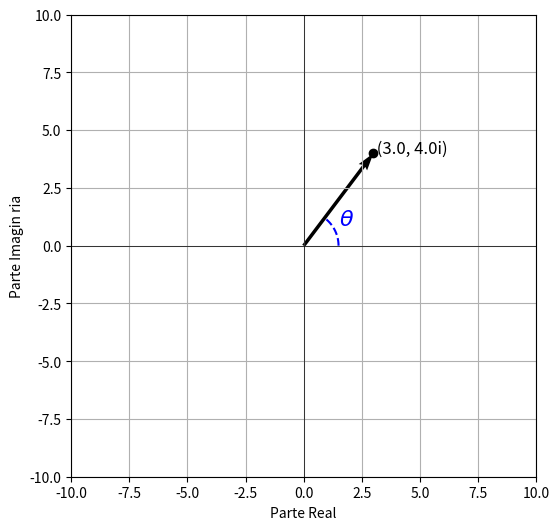

This figure's Python source: (Note: this script raises an exception after producing the figure.)
import matplotlib.pyplot as plt
import numpy as np
# Definindo o numero complexo
z = 3 + 4j
# Obter as partes real e imaginaria
a = z.real
b = z.imag
# Calcular o modulo e o angulo theta
r = np.abs(z)
theta = np.angle(z) # em radianos
# Criar a figura e o eixo
plt.figure(figsize=(6, 6))
plt.axhline(0, color='black', linewidth=0.5)
plt.axvline(0, color='black', linewidth=0.5)
# Plotar o vetor correspondente ao numero complexo
plt.quiver(0, 0, a, b, angles='xy', scale_units='xy', scale=1, color='black')
 # Adicionar o ponto final do vetor e as coordenadas
plt.plot(a, b, 'ko') # ponto vermelho no final do vetor
plt.text(a, b, f' ({a}, {b}i)', fontsize=12, color='black')
 # Adicionar a indica o do angulo theta mais proximo da base do vetor
angle_annotation = np.linspace(0, theta, 100)
radius = 1.5 # raio menor para a base do vetor
plt.plot(radius * np.cos(angle_annotation), radius * np.sin(angle_annotation), 'b--',
label=r'$\theta$')
# Adicionar um texto para theta na base do vetor
plt.text(radius * np.cos(theta/2) + 0.2, radius * np.sin(theta/2) + 0.2, r'$\theta$',
fontsize=16, color='blue')
# Ajustar limites do grafico
plt.xlim(-10, 10)
plt.ylim(-10, 10)
# Adicionar rotulos
plt.xlabel('Parte Real')
plt.ylabel('Parte Imagin ria')
# Grid para melhor visualizacaoo
plt.grid(True)
# Salvar a figura como imagem
plt.savefig('numero_complexo.png')
plt.show()
plt.close()

# Importando as bibliotecas necessarias
import numpy as np
%pip install qutip

from qutip import Bloch, basis
import matplotlib.pyplot as plt
# Parametros do qubit (coeficientes alfa e beta)
alpha = 1/np.sqrt(3)
beta = (np.sqrt(2)/np.sqrt(3)) * np.exp(1j * np.pi / 4)
# Definindo o estado quantico |psi> = alpha|0> + beta|1>
psi = alpha * basis(2, 0) + beta * basis(2, 1)
# Criando a esfera de Bloch
b = Bloch()
# Personalizando os rotulos dos eixos
b.xlabel = [r'$\left| + \right\rangle$', r'$\left|- \right\rangle$'] # Eixo X
b.ylabel = [r'$\left| i \right\rangle$', r'$\left|-i \right\rangle$'] # Eixo Y
b.add_states(psi)
b.show()

# Importando as bibliotecas necessarias
import numpy as np
%pip install qutip

from qutip import Bloch, basis
import matplotlib.pyplot as plt

#Parametros do qubit (coeficientes alfa e beta)
alpha = 1
beta = 0
# Definindo o estado quantico |psi> = alpha|0> + beta|1>
psi = alpha * basis(2, 0) + beta * basis(2, 1)
# Criando a esfera de Bloch
b = Bloch()
# Personalizando os rotulos dos eixos
b.xlabel = [r'$\left| + \right\rangle$', r'$\left|- \right\rangle$'] # Eixo X
b.ylabel = [r'$\left| i \right\rangle$', r'$\left|-i \right\rangle$'] # Eixo Y
b.add_states(psi)
b.show()

# Importando as bibliotecas necessarias
%pip install qutip
import numpy as np
from qutip import Bloch, basis,sigmax
import matplotlib.pyplot as plt
# Parametros do qubit (coeficientes alfa e beta)
alpha = 1
beta = 0
# Definindo o estado quantico |psi> = alpha|0> + beta|1>
psi = alpha * basis(2, 0) + beta * basis(2, 1)
#Aplicando a porta X
X_gate = sigmax() # Matriz da porta X
psi_after = X_gate*psi # Aplicacao da porta X no estado
# Criando a esfera de Bloch
b = Bloch()
# Personalizando os rotulos dos eixos
b.xlabel = [r'$\left| + \right\rangle$', r'$\left|- \right\rangle$'] # Eixo X
b.ylabel = [r'$\left| i \right\rangle$', r'$\left|-i \right\rangle$'] # Eixo Y
b.add_states(psi_after)
b.show()

%pip install qutip
import numpy as np
from qutip import Bloch, basis
import matplotlib.pyplot as plt
# Coeficientes para o estado |i>
alpha = 1 / np.sqrt(2)
beta =-1j / np.sqrt(2)
# Definindo o estado quantico |psi> = alpha|0> + beta|1>
psi = alpha * basis(2, 0) + beta * basis(2, 1)
# Criando a esfera de Bloch
b = Bloch()
# Personalizando os rotulos dos eixos
b.xlabel = [r'$\left| + \right\rangle$', r'$\left|- \right\rangle$'] # Eixo X
b.ylabel = [r'$\left| i \right\rangle$', r'$\left|-i \right\rangle$'] # Eixo Y
b.zlabel = [r'$|0\rangle$', r'$|1\rangle$'] # Opcional: Eixo Z
# Adicionando o estado a esfera
b.add_states(psi)
# Mostrando a esfera de Bloch
b.show()

%pip install qutip
import numpy as np
from qutip import Bloch, basis
import matplotlib.pyplot as plt
# Coeficientes para o estado |i>
alpha = 1 / np.sqrt(2)
beta = 1j / np.sqrt(2)
# Definindo o estado quantico |psi> = alpha|0> + beta|1>
psi = alpha * basis(2, 0) + beta * basis(2, 1)
# Criando a esfera de Bloch
b = Bloch()
# Personalizando os rotulos dos eixos
b.xlabel = [r'$\left| + \right\rangle$', r'$\left|- \right\rangle$'] # Eixo X
b.ylabel = [r'$\left| i \right\rangle$', r'$\left|-i \right\rangle$'] # Eixo Y
b.zlabel = [r'$|0\rangle$', r'$|1\rangle$'] # Opcional: Eixo Z
# Adicionando o estado a esfera
b.add_states(psi)
# Mostrando a esfera de Bloch
b.show()

 # Importando as bibliotecas necess rias
%pip install qutip
import numpy as np
from qutip import Bloch, basis
import matplotlib.pyplot as plt
# Par metros do qubit (coeficientes alfa e beta)
alpha = 1 / np.sqrt(2)
beta =-1 / np.sqrt(2)
# Definindo o estado qu ntico |psi> = alpha|0> + beta|1>
psi = alpha * basis(2, 0) + beta * basis(2, 1)
# Criando a esfera de Bloch
b = Bloch()
# Personalizando os r tulos dos eixos
b.xlabel = [r'$\left| + \right\rangle$', r'$\left|- \right\rangle$'] # Eixo X
b.ylabel = [r'$\left| i \right\rangle$', r'$\left|-i \right\rangle$'] # Eixo Y
b.add_states(psi)
b.show()

 # Importando as bibliotecas necessarias
%pip install qutip
import numpy as np
from qutip import Bloch, basis, sigmay
import matplotlib.pyplot as plt
# Parametros do qubit (coeficientes alfa e beta)
alpha = 1 / np.sqrt(2)
beta =-1 / np.sqrt(2)
# Definindo o estado quantico |psi> = alpha|0> + beta|1>
psi = alpha * basis(2, 0) + beta * basis(2, 1)
#Aplicando a porta Y
Y_gate = sigmay() # Matriz da porta Y
psi_after = Y_gate*psi # Aplicacao da porta Y no estado
# Criando a esfera de Bloch
b = Bloch()
# Personalizando os rotulos dos eixos
b.xlabel = [r'$\left| + \right\rangle$', r'$\left|- \right\rangle$'] # Eixo X
b.ylabel = [r'$\left| i \right\rangle$', r'$\left|-i \right\rangle$'] # Eixo Y
b.add_states(psi_after)
b.show()

from qiskit import QuantumCircuit, Aer, transpile
from qiskit.visualization import plot_histogram
from math import sqrt
import matplotlib.pyplot as plt
def teleportar_estado(alpha, beta):
    qc = QuantumCircuit(3, 2)
    # Qubit 0: A1- estado a ser teleportado
    # Qubit 1: A2- qubit de Alice, entrelacado com Bob
    # Qubit 2: B- qubit de Bob
    # 1. Inicializa o estado a ser teleportado em A1
    qc.initialize([alpha, beta], 0)
    # 2. Criar par emaranhado entre A2 e B
    qc.h(1)
    qc.cx(1, 2)
    # 3. Operacoes de Alice (A1 e A2)
    qc.cx(0, 1)
    qc.h(0)
    # 4. Medicoes de Alice
    qc.measure(0, 0)
    qc.measure(1, 1)
    # 5. Simulacao
    sim = Aer.get_backend('aer_simulator')
    qc = transpile(qc, sim)
    result = sim.run(qc, shots=1024).result()
    counts = result.get_counts()
    print("Resultado das medicoes de Alice:", counts)
    plot_histogram(counts)
    plt.show()
# Exemplo: teleportar (1/ 2 )|0> + (1/ 2 )|1>
teleportar_estado(1/sqrt(2), 1/sqrt(2))

# Importando as bibliotecas necessarias
from qiskit import QuantumCircuit
from qiskit_aer import AerSimulator
from qiskit.visualization import plot_histogram
import numpy as np
from IPython.display import display
import matplotlib.pyplot as plt

# Funcao para Superdense Coding
def superdense_coding(bits: str):
    if bits not in ["00", "01", "10", "11"]:
        raise ValueError("Bits must be one of: '00', '01', '10', '11'")
    
    qc = QuantumCircuit(2, 2)
    
    # 1. Criar estado emaranhado (Bell state) entre Alice (q0) e Bob (q1)
    qc.h(0)
    qc.cx(0, 1)
    qc.barrier() # Barreira para visualização
    
    # 2. Codificacao dos bits por Alice no seu qubit (q0)
    # Para "00", nenhuma porta é aplicada.
    if bits == "01":
        qc.x(0)  # Aplica porta X para "01"
    elif bits == "10":
        qc.z(0)  # Aplica porta Z para "10"
    elif bits == "11":
        qc.z(0)  # Aplica porta Z
        qc.x(0)  # e depois porta X para "11"
        
    qc.barrier() # Barreira para visualização
        
    # 3. Decodificacao de Bob
    # Bob aplica as portas para reverter o emaranhamento
    qc.cx(0, 1)
    qc.h(0)
    
    # 4. Medidas
    # Bob mede os dois qubits para obter os bits clássicos
    qc.measure(0, 1) # Mede o qubit 0 no bit clássico 1
    qc.measure(1, 0) # Mede o qubit 1 no bit clássico 0
    
    # Simulador Aer
    simulator = AerSimulator()
    result = simulator.run(qc, shots=1024).result()
    counts = result.get_counts()
    
    print(f"Bits enviados por Alice: {bits}")
    print(f"Resultado da medicao de Bob: {counts}")
    
    # Exibe o circuito
    display(qc.draw('mpl'))
    # Exibe o histograma
    plot_histogram(counts)
    plt.show()

# Exemplo: enviar os bits "10"
superdense_coding("10")

# 1. Importando as bibliotecas necessárias
from qiskit import QuantumCircuit
from qiskit_aer import AerSimulator # Importa o simulador do pacote Qiskit Aer
from qiskit.visualization import plot_histogram
import matplotlib.pyplot as plt

# Função principal do Algoritmo de Deutsch
def deutsch_algorithm(U_f):
    # Inicializa um circuito com 2 qubits e 1 bit clássico para leitura
    qc = QuantumCircuit(2, 1)
    
    # Prepara o estado inicial |0>|1>
    qc.x(1) # Aplica X no segundo qubit para preparar |1>
    qc.barrier()
    
    # Aplica Hadamard em ambos os qubits para criar superposição
    qc.h(0)
    qc.h(1)
    qc.barrier()
    
    # Aplica o oráculo (caixa preta) Uf
    qc.append(U_f, [0,1])
    qc.barrier()
    
    # Aplica Hadamard no primeiro qubit para a interferência
    qc.h(0)
    
    # Mede o primeiro qubit
    qc.measure(0, 0)
    
    # Executa o circuito no simulador
    simulator = AerSimulator() # Cria uma instância do simulador
    result = simulator.run(qc, shots=1024).result() # Executa e obtém o resultado
    counts = result.get_counts()
    
    # Mostra o circuito e o resultado
    print("Circuito Quântico:")
    display(qc.draw('mpl')) # 'mpl' para uma visualização gráfica melhor
    print("\nResultados da Medição:", counts)
    plot_histogram(counts)
    plt.show()

# Define o oráculo Uf para a função constante f(x)=0
def constant_Uf():
    qc = QuantumCircuit(2)
    # Para f(x)=0, Uf é a identidade, não altera os qubits
    return qc.to_gate(label='Uf_constante')

# Define o oráculo Uf para a função balanceada f(x)=x
def balanced_Uf():
    qc = QuantumCircuit(2)
    # Para f(x)=x, Uf implementa CNOT: |x, y> -> |x, y XOR f(x)>
    qc.cx(0,1)
    return qc.to_gate(label='Uf_balanceada')

# --- Execução do Algoritmo ---

# 1. Testar com a função constante
print("="*40)
print("Executando para a função constante f(x)=0")
print("Resultado esperado: Medição sempre será '0'")
print("="*40)
deutsch_algorithm(constant_Uf())

# 2. Testar com a função balanceada
print("\n" + "="*40)
print("Executando para a função balanceada f(x)=x")
print("Resultado esperado: Medição sempre será '1'")
print("="*40)
deutsch_algorithm(balanced_Uf())

# Importando as bibliotecas necessárias
from qiskit import QuantumCircuit
from qiskit_aer import AerSimulator # Importa o simulador do pacote Qiskit Aer
from qiskit.visualization import plot_histogram
import random
import numpy as np

def deutsch_jozsa_oracle(n, tipo='balanceado'):
    """
    Cria um oráculo para o algoritmo de Deutsch-Jozsa.
    - Constante: f(x) = 0 ou f(x) = 1 para todo x.
    - Balanceado: f(x) = s · x (mod 2), onde s é uma bitstring secreta.
    """
    oracle = QuantumCircuit(n + 1)
    
    if tipo == 'constante':
        # Decide aleatoriamente se f(x)=0 ou f(x)=1
        if random.choice([True, False]):
            # f(x) = 1. Aplica X no qubit de saída.
            oracle.x(n)
        # Se for f(x)=0, o oráculo é a identidade (não faz nada).
            
    elif tipo == 'balanceado':
        # Uma forma garantida de criar uma função balanceada é escolher uma
        # bitstring secreta 's' (não nula) e implementar f(x) = s · x (mod 2).
        # Aqui, vamos escolher uma 's' aleatória.
        s = np.random.randint(1, 2**n) # Gera um inteiro aleatório entre 1 e 2^n - 1
        s_bin = format(s, f'0{n}b') # Converte para binário com n bits
        
        # Aplica CNOT para cada '1' na bitstring secreta 's'
        for i, bit in enumerate(s_bin):
            if bit == '1':
                oracle.cx(i, n)
    else:
        raise ValueError("O tipo do oráculo deve ser 'constante' ou 'balanceado'")
        
    return oracle

def deutsch_jozsa_algorithm(n, tipo='balanceado'):
    """Executa o algoritmo Deutsch-Jozsa para n bits."""
    
    # Cria o circuito com n+1 qubits e n bits clássicos
    circuit = QuantumCircuit(n + 1, n)

    # 1. Prepara o estado inicial
    # Aplica Hadamard nos n primeiros qubits
    circuit.h(range(n))
    # Coloca o último qubit no estado |->
    circuit.x(n)
    circuit.h(n)
    circuit.barrier()

    # 2. Adiciona o oráculo
    oracle = deutsch_jozsa_oracle(n, tipo)
    oracle.name = f"Oráculo ({tipo})"
    circuit.append(oracle.to_gate(), range(n + 1))
    circuit.barrier()

    # 3. Aplica Hadamard nos primeiros n qubits novamente
    circuit.h(range(n))

    # 4. Mede os primeiros n qubits
    circuit.measure(range(n), range(n))

    # Executa o circuito usando o AerSimulator
    simulator = AerSimulator()
    # O algoritmo é determinístico, então 1 shot é suficiente.
    result = simulator.run(circuit, shots=1).result()
    counts = result.get_counts()
    
    # Retorna o primeiro (e único) resultado medido
    resultado_medido = list(counts.keys())[0]
    
    return circuit, resultado_medido

# --- Exemplo de uso ---
n = 4  # Número de qubits de entrada

# Teste com oráculo CONSTANTE
print("="*40)
print(f"Testando com oráculo CONSTANTE para {n} bits.")
print("Resultado esperado: '0000'")
circuito_const, resultado_const = deutsch_jozsa_algorithm(n, tipo='constante')
print(f"Resultado da medição: '{resultado_const}'")
print("="*40, "\n")
# display(circuito_const.draw('mpl')) # Descomente para ver o circuito

# Teste com oráculo BALANCEADO
print("="*40)
print(f"Testando com oráculo BALANCEADO para {n} bits.")
print("Resultado esperado: Qualquer bitstring diferente de '0000'")
circuito_bal, resultado_bal = deutsch_jozsa_algorithm(n, tipo='balanceado')
print(f"Resultado da medição: '{resultado_bal}'")
print("="*40)
# display(circuito_bal.draw('mpl')) # Descomente para ver o circuito

import math
import random
# --- Parte Quântica (Usando API Antiga do Qiskit) ---
# ATENÇÃO: A classe 'Shor' foi removida do Qiskit 1.0 e versões posteriores.
# Este código só funcionará com uma versão mais antiga do Qiskit instalada.
# Ex: pip install qiskit==0.45 qiskit-aer==0.12
from qiskit_aer import Aer
from qiskit.utils import QuantumInstance
from qiskit.algorithms import Shor

def shor_algorithm_qiskit(N, a=None):
    """
    Executa o algoritmo de Shor usando a classe de alto nível (obsoleta) do Qiskit.
    Requer uma versão antiga do Qiskit para funcionar.
    """
    print("Executando a fatoração com a classe Shor (obsoleta) do Qiskit...")
    # Configura o backend quântico (simulador)
    # QuantumInstance também é uma classe obsoleta
    backend = Aer.get_backend('qasm_simulator')
    quantum_instance = QuantumInstance(backend, shots=1024)
    
    # Execução do algoritmo de Shor
    shor = Shor(quantum_instance=quantum_instance)
    result = shor.factor(N, a=a)
    
    return result

# --- Parte Clássica (Simulação da Lógica Matemática) ---
def shor_classical_simulation(N):
    """
    Simula os passos matemáticos clássicos do algoritmo de Shor
    para encontrar os fatores de N.
    """
    print("\nExecutando a simulação clássica da lógica de Shor...")
    # Passo 1: Lidar com casos triviais
    if N % 2 == 0:
        return (2, N // 2)
    if math.isqrt(N)**2 == N:
        return (math.isqrt(N), math.isqrt(N))

    # Passo 2: Loop principal para encontrar os fatores
    while True:
        # a) Escolher um número aleatório 'a'
        a = random.randint(2, N - 1)
        
        # b) Verificar se 'a' já é um fator
        k = math.gcd(a, N)
        if k != 1:
            return (k, N // k)

        # c) Encontrar o período 'r' (esta é a parte difícil que um computador quântico acelera)
        # Classicamente, fazemos isso por força bruta
        for r in range(1, N):
            if pow(a, r, N) == 1:
                break # Período 'r' encontrado
        
        # d) Se o período 'r' for ímpar ou levar a um resultado trivial, tente outro 'a'
        if r % 2 != 0:
            continue
        
        y = pow(a, r // 2, N)
        if y == N - 1:
            continue
            
        # e) Encontrar os fatores usando o máximo divisor comum (MDC)
        p = math.gcd(y - 1, N)
        q = math.gcd(y + 1, N)

        # Retorna os fatores não triviais encontrados
        return (p, q)

# --- Exemplo de Uso ---
N = 15

# 1. Execução com a simulação clássica (funciona em qualquer versão do Qiskit)
fatores_classicos = shor_classical_simulation(N)
print(f"Fatores de {N} (simulação clássica): {fatores_classicos}")

# 2. Execução com a versão do Qiskit (requer versão antiga)
try:
    result = shor_algorithm_qiskit(N)
    print(f"Fatores de {N} (Qiskit obsoleto): {result.factors[0]}")
except (ImportError, AttributeError):
    print("\nNão foi possível executar a versão quântica.")
    print("Motivo: A classe 'qiskit.algorithms.Shor' foi removida do Qiskit 1.0+.")
